Labelled photos from "roi_images", an image-classification folder in bruce17022006/DL_MINI_PROJECT. The possible labels are: no seatbelt, seatbelt.

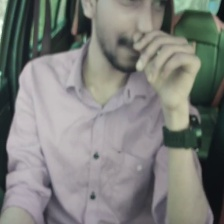
Label: no seatbelt

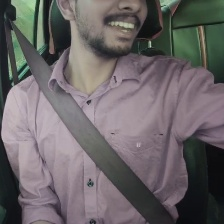
Label: seatbelt

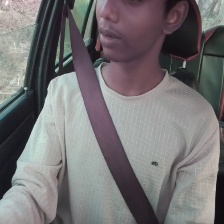
Label: seatbelt

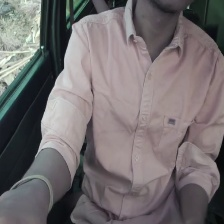
Label: no seatbelt

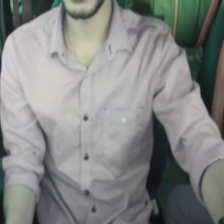
Label: no seatbelt

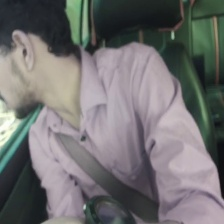
Label: seatbelt
